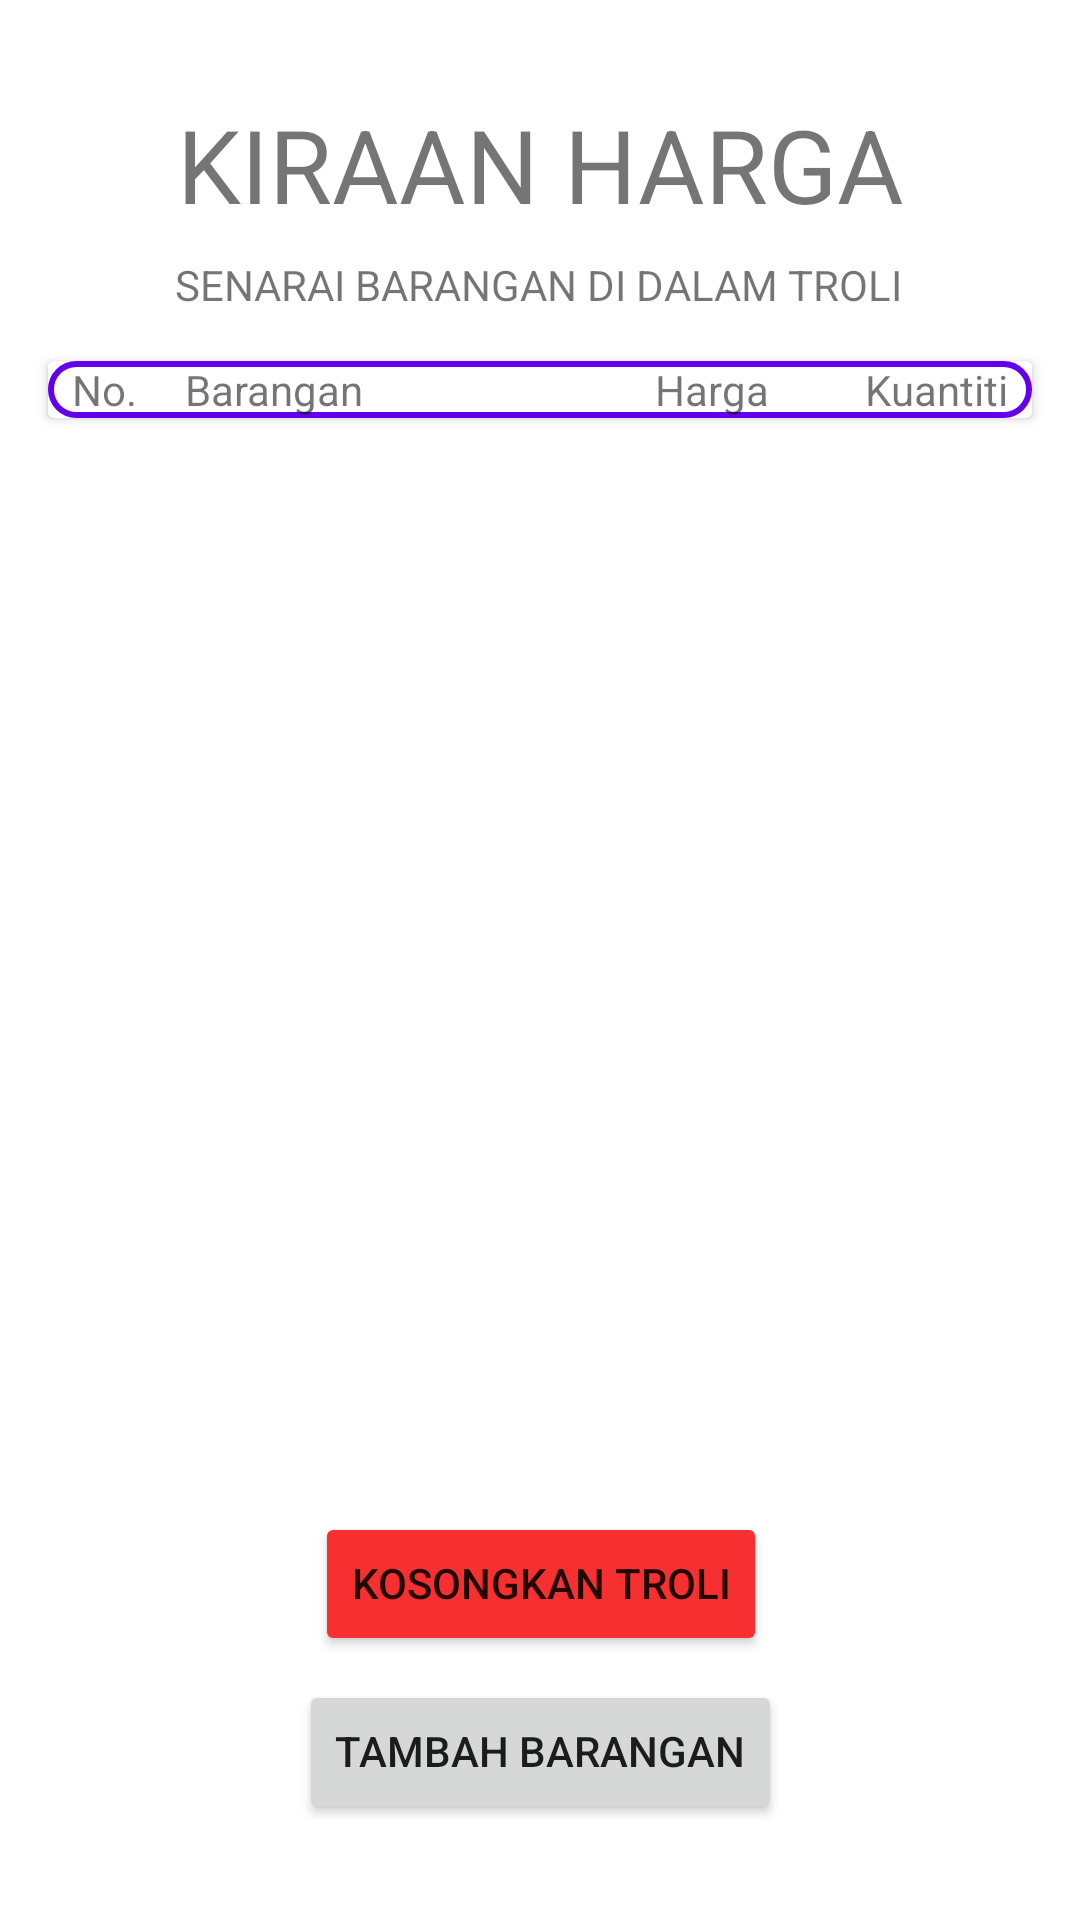

Write the Android layout XML for this screen, with the resource values it uses.
<!-- AndroidManifest.xml: application theme Theme.Ppp_a167536_2 -->
<!-- res/layout/fragment_calculate.xml -->
<?xml version="1.0" encoding="utf-8"?>
<androidx.constraintlayout.widget.ConstraintLayout
    xmlns:android="http://schemas.android.com/apk/res/android"
    xmlns:app="http://schemas.android.com/apk/res-auto"
    xmlns:tools="http://schemas.android.com/tools"
    android:layout_width="match_parent"
    android:layout_height="match_parent">

    































    <Button
        android:id="@+id/scanBtn"
        android:layout_width="wrap_content"
        android:layout_height="wrap_content"
        android:layout_marginBottom="32dp"
        android:elegantTextHeight="true"
        android:text="TAMBAH BARANGAN"
        app:cornerRadius="16dp"
        app:layout_constraintBottom_toBottomOf="parent"
        app:layout_constraintEnd_toEndOf="parent"
        app:layout_constraintStart_toStartOf="parent" />

    <TextView
        android:id="@+id/textView7"
        android:layout_width="wrap_content"
        android:layout_height="wrap_content"
        android:layout_marginTop="32dp"
        android:elegantTextHeight="false"
        android:text="KIRAAN HARGA"
        android:textAlignment="viewStart"
        android:textSize="34sp"
        app:layout_constraintEnd_toEndOf="parent"
        app:layout_constraintStart_toStartOf="parent"
        app:layout_constraintTop_toTopOf="parent" />














































    <TextView
        android:id="@+id/textView9"
        android:layout_width="wrap_content"
        android:layout_height="wrap_content"
        android:layout_marginTop="8dp"
        android:text="SENARAI BARANGAN DI DALAM TROLI"
        app:layout_constraintEnd_toEndOf="parent"
        app:layout_constraintHorizontal_bias="0.498"
        app:layout_constraintStart_toStartOf="parent"
        app:layout_constraintTop_toBottomOf="@+id/textView7" />

    <androidx.recyclerview.widget.RecyclerView
        android:id="@+id/rvCart"
        android:layout_width="0dp"
        android:layout_height="wrap_content"
        android:layout_marginStart="16dp"
        android:layout_marginEnd="16dp"
        app:layout_constraintEnd_toEndOf="parent"
        app:layout_constraintHorizontal_bias="0.0"
        app:layout_constraintStart_toStartOf="parent"
        app:layout_constraintTop_toBottomOf="@+id/cardView8" />

    <androidx.cardview.widget.CardView
        android:id="@+id/cardView8"
        android:layout_width="0dp"
        android:layout_height="wrap_content"
        android:layout_marginTop="16dp"
        app:layout_constraintEnd_toEndOf="@+id/rvCart"
        app:layout_constraintStart_toStartOf="@+id/rvCart"
        app:layout_constraintTop_toBottomOf="@+id/textView9">

        <androidx.constraintlayout.widget.ConstraintLayout
            android:layout_width="match_parent"
            android:layout_height="match_parent"
            android:background="@drawable/border">

            <TextView
                android:id="@+id/textView28"
                android:layout_width="wrap_content"
                android:layout_height="wrap_content"
                android:layout_marginStart="8dp"
                android:text="No."
                app:layout_constraintBottom_toBottomOf="parent"
                app:layout_constraintStart_toStartOf="parent"
                app:layout_constraintTop_toTopOf="parent" />

            <TextView
                android:id="@+id/textView29"
                android:layout_width="wrap_content"
                android:layout_height="wrap_content"
                android:layout_marginStart="16dp"
                android:text="Barangan"
                app:layout_constraintBottom_toBottomOf="parent"
                app:layout_constraintStart_toEndOf="@+id/textView28"
                app:layout_constraintTop_toTopOf="parent"
                app:layout_constraintVertical_bias="0.0" />

            <TextView
                android:id="@+id/textView30"
                android:layout_width="wrap_content"
                android:layout_height="wrap_content"
                android:layout_marginEnd="8dp"
                android:text="Kuantiti"
                app:layout_constraintBottom_toBottomOf="parent"
                app:layout_constraintEnd_toEndOf="parent"
                app:layout_constraintTop_toTopOf="parent" />

            <TextView
                android:id="@+id/textView31"
                android:layout_width="wrap_content"
                android:layout_height="wrap_content"
                android:layout_marginEnd="32dp"
                android:text="Harga"
                app:layout_constraintBottom_toBottomOf="parent"
                app:layout_constraintEnd_toStartOf="@+id/textView30"
                app:layout_constraintTop_toTopOf="parent" />
        </androidx.constraintlayout.widget.ConstraintLayout>
    </androidx.cardview.widget.CardView>

    <Button
        android:id="@+id/btnClear"
        android:layout_width="wrap_content"
        android:layout_height="wrap_content"
        android:layout_marginBottom="8dp"
        android:autoSizeTextType="none"
        android:autoText="false"
        android:backgroundTint="#F63030"
        android:elegantTextHeight="true"
        android:text="KOSONGKAN TROLI"
        app:layout_constraintBottom_toTopOf="@+id/scanBtn"
        app:layout_constraintEnd_toEndOf="@+id/scanBtn"
        app:layout_constraintStart_toStartOf="@+id/scanBtn" />

</androidx.constraintlayout.widget.ConstraintLayout>
<!-- resources referenced by this layout -->
<resources>
  <!-- drawable border (drawable) -->
  <?xml version="1.0" encoding="utf-8"?>
  <shape xmlns:android="http://schemas.android.com/apk/res/android">
      <stroke android:color="@color/purple_500"
          android:width="2dp"/>
      <corners android:radius="16dp"/>
  </shape>
  <style name="Theme.Ppp_a167536_2" parent="Theme.MaterialComponents.DayNight.NoActionBar">
          
          <item name="colorPrimary">@color/purple_500</item>
          <item name="colorPrimaryVariant">@color/purple_700</item>
          <item name="colorOnPrimary">@color/white</item>
          
          <item name="colorSecondary">@color/teal_200</item>
          <item name="colorSecondaryVariant">@color/teal_700</item>
          <item name="colorOnSecondary">@color/black</item>
          
          <item name="android:statusBarColor" tools:targetApi="l">?attr/colorPrimaryVariant</item>
          
      </style>
  <color name="purple_500">#FF6200EE</color>
  <color name="purple_700">#FF3700B3</color>
  <color name="white">#FFFFFFFF</color>
  <color name="teal_200">#FF03DAC5</color>
  <color name="teal_700">#FF018786</color>
  <color name="black">#FF000000</color>
</resources>
